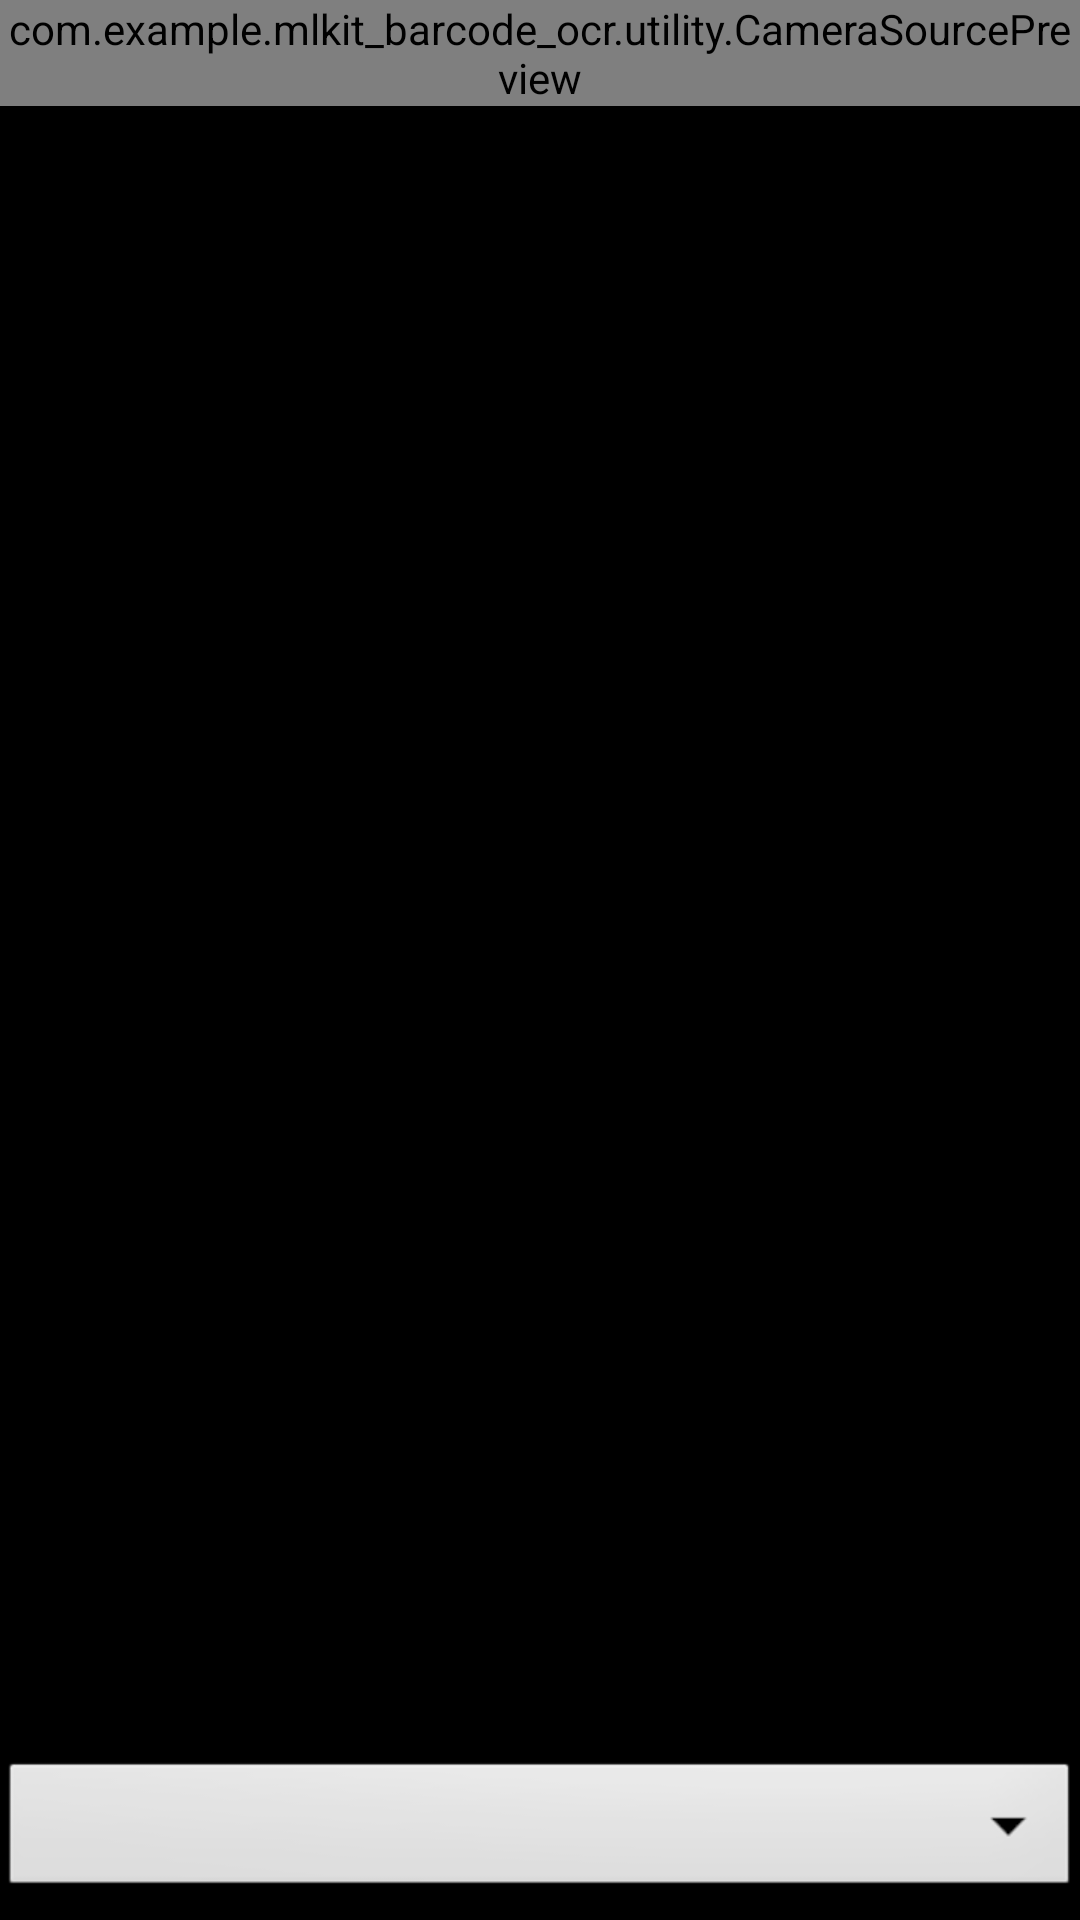

Produce the Android XML layout that renders to this screen, including the resource entries it uses.
<!-- AndroidManifest.xml: application theme Theme.AppCompat -->
<!-- res/layout/activity_main.xml -->
<?xml version="1.0" encoding="utf-8"?>
<RelativeLayout
    xmlns:android="http://schemas.android.com/apk/res/android"
    android:id="@+id/fireTopLayout"
    android:orientation="vertical"
    android:layout_width="match_parent"
    android:layout_height="match_parent"
    android:background="#000"
    android:keepScreenOn="true">

    <com.example.mlkit_barcode_ocr.utility.CameraSourcePreview
        android:id="@+id/firePreview"
        android:layout_width="match_parent"
        android:layout_height="wrap_content"
        android:layout_alignParentStart="true"
        android:layout_alignParentTop="true">

        <com.example.mlkit_barcode_ocr.utility.GraphicOverlay
            android:id="@+id/fireFaceOverlay"
            android:layout_width="match_parent"
            android:layout_height="match_parent"
            android:layout_alignParentStart="true"
            android:layout_alignParentTop="true"
            android:layout_alignParentBottom="true"/>
    </com.example.mlkit_barcode_ocr.utility.CameraSourcePreview>

    <TextView android:id="@+id/text"
        android:layout_width="match_parent"
        android:layout_height="wrap_content"
        android:paddingLeft="80dp"
        android:textColor="#FFF"
        android:textSize="20sp"
        android:textStyle="bold" />

    <FrameLayout
        android:id="@+id/control"
        android:layout_width="match_parent"
        android:layout_height="60dp"
        android:layout_alignParentBottom="true"
        android:layout_alignParentStart="true"
        android:layout_toEndOf="@id/firePreview"
        android:background="@android:color/transparent">

        <Spinner
            android:id="@+id/spinner"
            android:layout_width="match_parent"
            android:layout_height="wrap_content"
            android:layout_gravity="center"
            android:theme="@style/ThemeOverlay.AppCompat.Light"
            android:background="@android:drawable/btn_dropdown"
            android:visibility="visible" />










    </FrameLayout>
</RelativeLayout>
<!-- resources referenced by this layout -->
<resources>

</resources>
